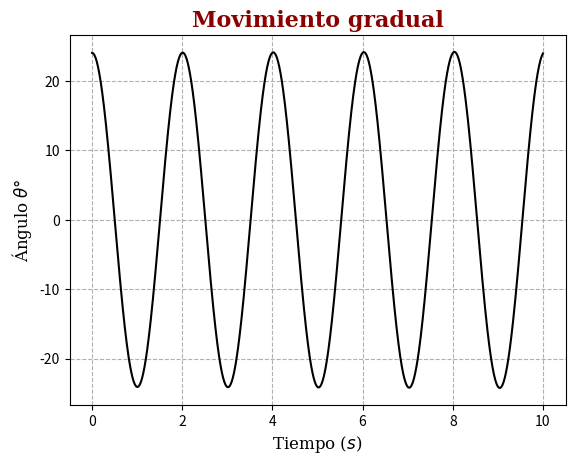
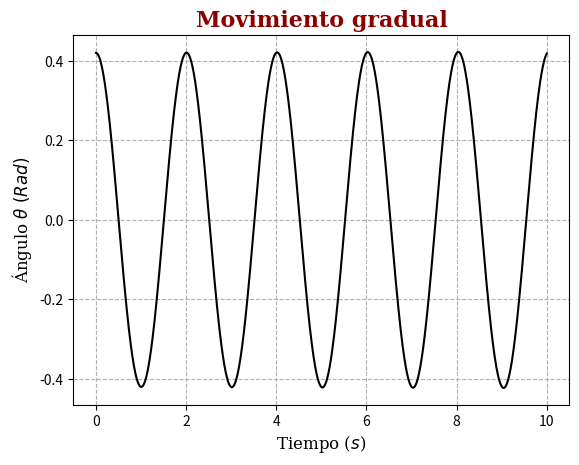
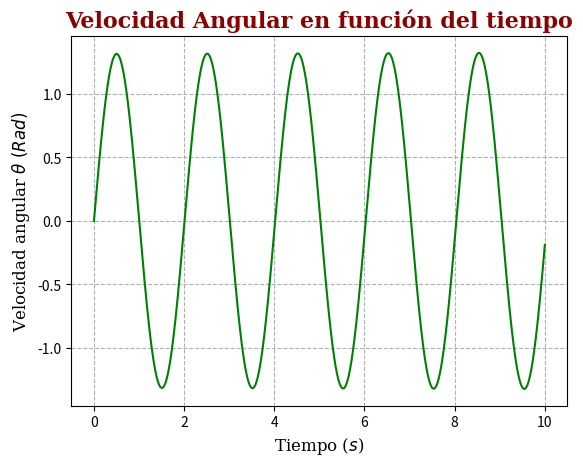
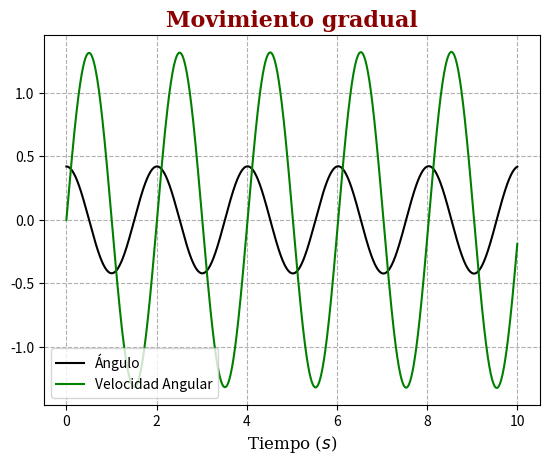
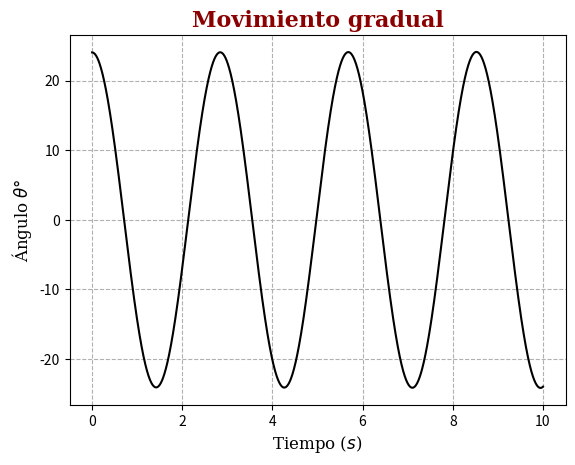
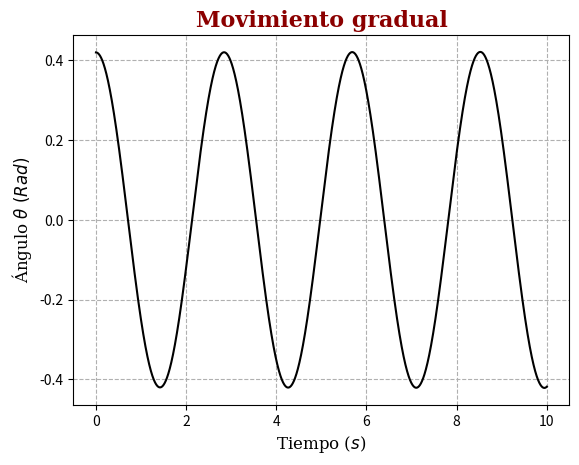
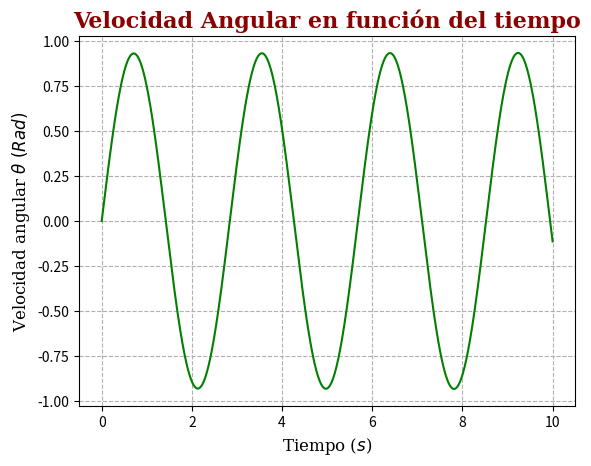
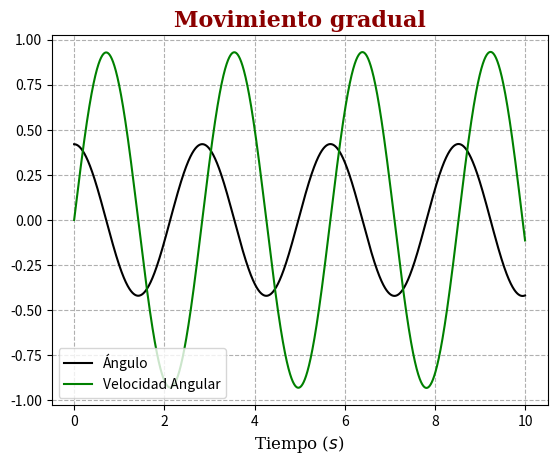
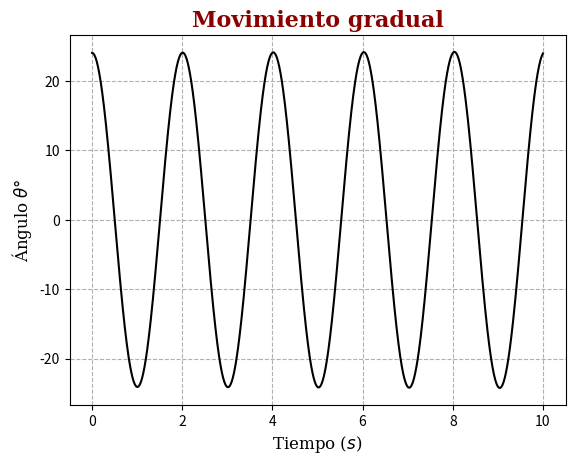
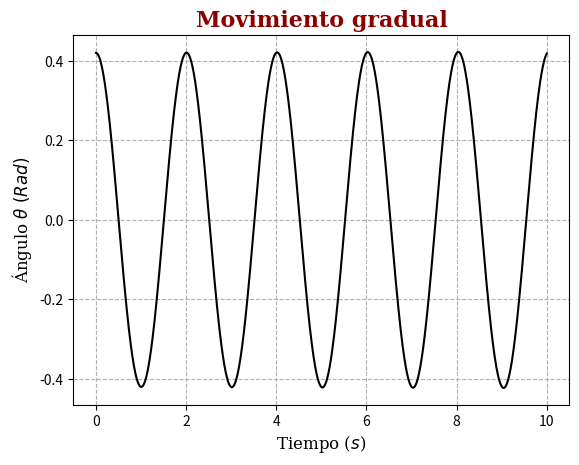
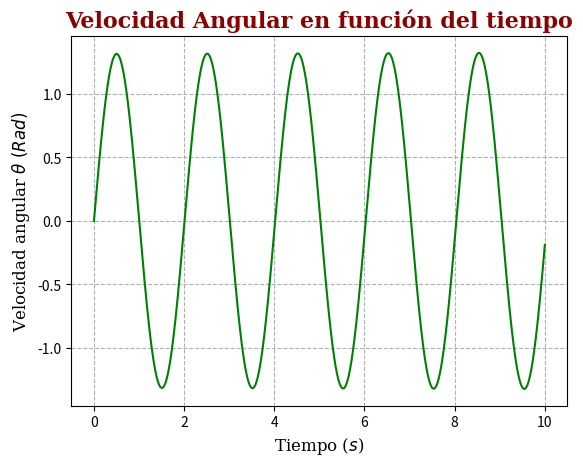
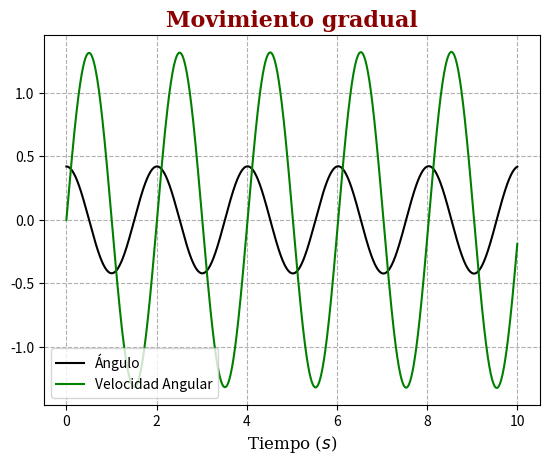
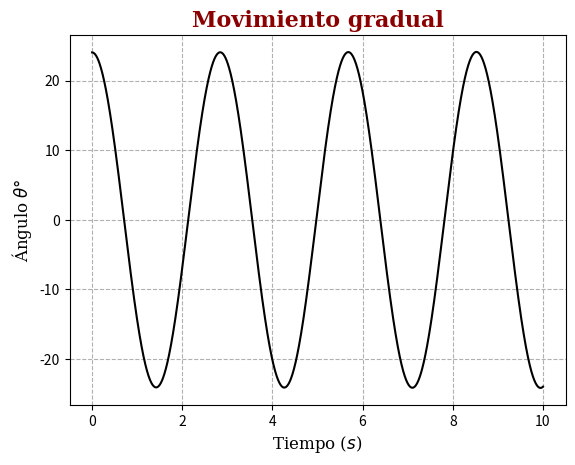
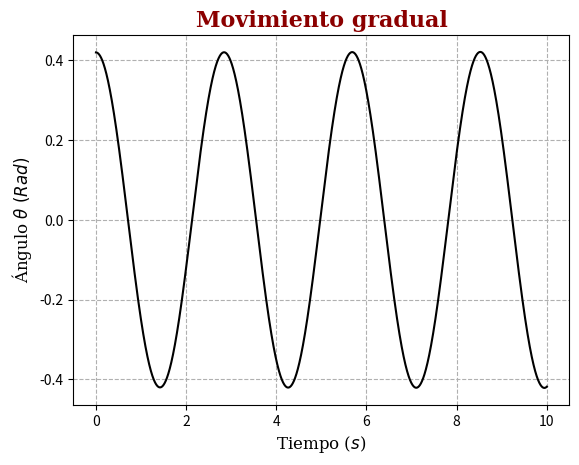
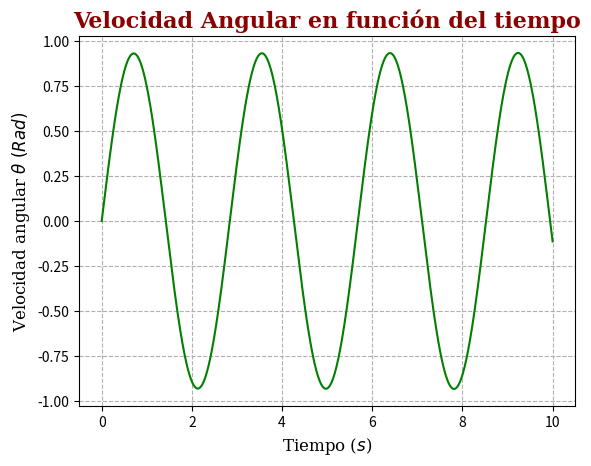
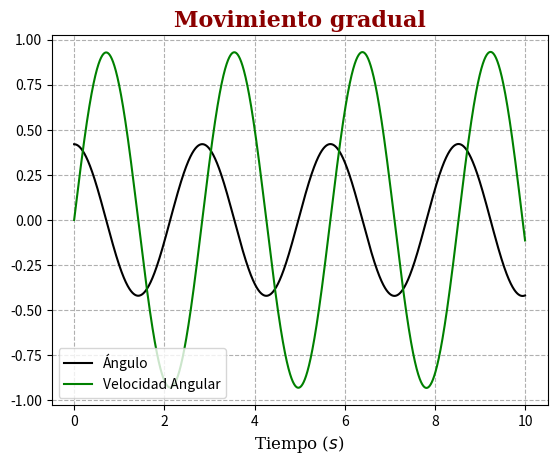

Reproduce these figures in Python, in order.
#!/usr/bin/env python
# coding: utf-8

# # Código - Estimación de la gravedad a partir del movimiento de un péndulo
# [redacted]
# 

# In[106]:


#Importando bibliotecas
import numpy as np
import math
import matplotlib.pyplot as plt
import pandas as pd


# In[90]:


#Para importar datos de tracker


# In[124]:


#Definición de variables:
m1, m2, m3, m4 = 0.6, 0.6, 0.3, 0.3
L1, L2, L3, L4 = 1  , 2,  1,  2
m = [0.6, 0.6, 0.3, 0.3]
L = [ 1, 2, 1, 2]
#Hay 4 posibles casos. Inicialmente se utilizará un ángulo pequeño


# In[128]:


#Fuentes bonitas para las gráficas futuras
font = {"family" : "serif",
        "color"  : "darkred",
        "weight" : "bold",
        "size"   : 16,
        }

font2 = {"family" : "serif",
         "color"  : "black",
         "weight" : "normal",
         "size"   : 12,
         }


# In[92]:


#Encontrando los ángulos donde sen(x) = x con un margen de error del 3%:
x = np.linspace(0,1,100)
error = []
margen = 0.03 #Pd: este lo podemos cambiar si es necesario trabajar ángulos más grandes (Mencionar los cambios en el informe)
for i in range(0, len(x)):
    angulo = math.sin(x[i])
    s = (x[i]*margen) #Calculando el valor mínimo de sen(x) para que el margen de error sea de 3%
    error.append(x[i]-angulo)
    if error[i] > s:
        print("Es posible aproximar hasta que el ángulo valga", x[i-1])
        break


# In[163]:


time = np.linspace(0, 10, 100000)
a, T, w = [], [], [] #Conjuntos vacíos para la aceleración y el movimiento angular y la tensión, se usarán más adelante.
angulo, angulo_grad = [], []
g = 9.78
for j in range(0,4): #Para hacer de una vez los 4 casos
    
    #Creando listas vacías para cada variable
    a.append(np.zeros(len(time)))
    w.append(np.zeros(len(time)))
    T.append(np.zeros(len(time)))
    angulo.append(np.zeros(len(time)))
    angulo[j][0] = 0.42
    #Aplicando las fórmulas
    for i in range(0,len(time)-1):
        cambio = time[i+1]-time[i]
        a[j][i]   = g*angulo[j][i] / L[j]
        T[j][i]   = -m[j]*w[j][i]*w[j][i]*L[j] + m[j]*g*math.cos(angulo[j][i])
        w[j][i+1] = w[j][i] + a[j][i] * (cambio)
        angulo[j][i+1] = angulo[j][i] - w[j][i]*(cambio) + a[j][i]* ((cambio**2) / 2)
    angulo_grad.append(angulo[j] * 180 / math.pi) #Pasar a grados para hacer más intuitiva la gráfica

    


# In[166]:


def conjunto_graficas(n):
    """
    Conjunto de gráficas para el caso 1, en un mundo sin fricción
    """
    #Angulo en grados
    plt.figure()
    plt.plot(time,angulo_grad[n], "k")
    plt.title("Movimiento gradual", fontdict = font)
    plt.ylabel(r"Ángulo $\theta°$", fontdict = font2)
    plt.xlabel("Tiempo ($s$)", fontdict=font2)
    plt.grid(linestyle="--")

    #Angulo en radianes
    plt.figure()
    plt.plot(time,angulo[n], "k")
    plt.title("Movimiento gradual", fontdict = font)
    plt.ylabel(r"Ángulo $\theta~(Rad)$", fontdict = font2)
    plt.xlabel("Tiempo ($s$)", fontdict=font2)
    plt.grid(linestyle="--")

    #Movimiento Angular
    plt.figure()
    plt.plot(time,w[n], "g")
    plt.title("Velocidad Angular en función del tiempo", fontdict = font)
    plt.ylabel(r"Velocidad angular $\theta~(Rad)$", fontdict = font2)
    plt.xlabel("Tiempo ($s$)", fontdict=font2)
    plt.grid(linestyle="--")

    #Comparación
    plt.figure()
    plt.plot(time,angulo[n], "k", label="Ángulo")
    plt.plot(time,w[n], "g", label = "Velocidad Angular")
    plt.legend(loc = "best")
    plt.title("Movimiento gradual", fontdict = font)
    plt.xlabel("Tiempo ($s$)", fontdict=font2)
    plt.grid(linestyle="--")
    
    
    


# In[167]:


conjunto_graficas(0)


# In[168]:


conjunto_graficas(1)


# In[ ]:


conjunto_graficas(2)


# In[165]:


conjunto_graficas(3)


# In[116]:


#Caso 2 con m2 y L2:
time = np.linspace(0, 10, 100000)
a = np.zeros(len(time))  #aceleración angular
w = np.zeros(len(time))  #velocidad angular
T = np.zeros(len(time))  #Tensión
angulo = np.zeros(len(time))
angulo[0] = 0.42
g = 9.78
for i in range(0,len(time)-1):
    cambio = time[i+1]-time[i]
    a[i]   = g*angulo[i] / L2
    T[i]   = -m2*w[i]*w[i]*L2 + m2*g*math.cos(angulo[i])
    w[i+1] = w[i] + a[i] * (cambio)
    angulo[i+1] = angulo[i] - w[i]*(cambio) + a[i]* ((cambio**2) / 2)
angulo_grad = angulo * 180 / math.pi #Pasar a grados para hacer más intuitiva la gráfica


# In[117]:


"""
Conjunto de gráficas para el caso 2, en un mundo sin fricción
"""
#Angulo en grados
plt.figure()
plt.plot(time,angulo_grad, "k")
plt.title("Movimiento gradual", fontdict = font)
plt.ylabel(r"Ángulo $\theta°$", fontdict = font2)
plt.xlabel("Tiempo ($s$)", fontdict=font2)
plt.grid(linestyle="--")

#Angulo en radianes
plt.figure()
plt.plot(time,angulo, "k")
plt.title("Movimiento gradual", fontdict = font)
plt.ylabel(r"Ángulo $\theta~(Rad)$", fontdict = font2)
plt.xlabel("Tiempo ($s$)", fontdict=font2)
plt.grid(linestyle="--")

#Movimiento Angular
plt.figure()
plt.plot(time,w, "g")
plt.title("Velocidad Angular en función del tiempo", fontdict = font)
plt.ylabel(r"Velocidad angular $\theta~(Rad)$", fontdict = font2)
plt.xlabel("Tiempo ($s$)", fontdict=font2)
plt.grid(linestyle="--")

#Comparación
plt.figure()
plt.plot(time,angulo, "k", label="Ángulo")
plt.plot(time,w, "g", label = "Velocidad Angular")
plt.legend(loc = "best")
plt.title("Movimiento gradual", fontdict = font)
plt.xlabel("Tiempo ($s$)", fontdict=font2)
plt.grid(linestyle="--")


# In[99]:





# In[104]:





# In[103]:




